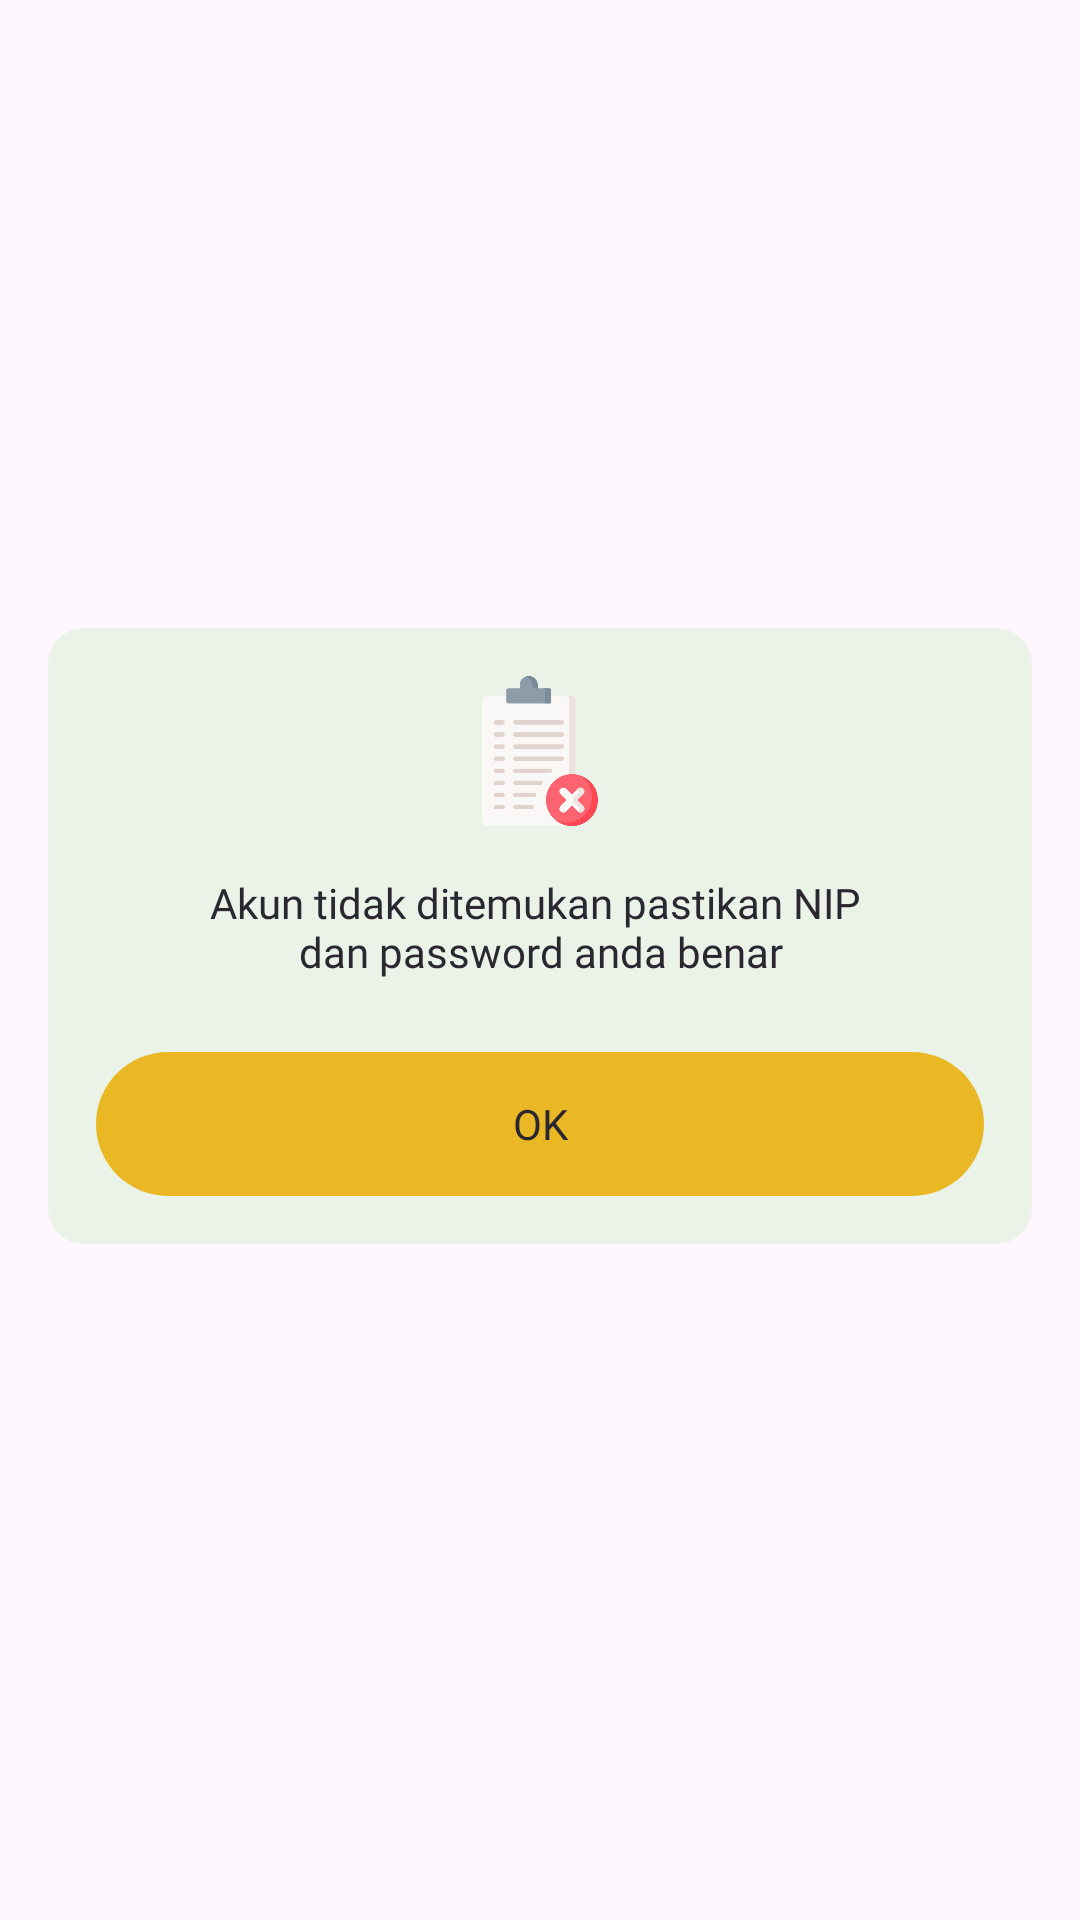

The Android layout XML behind this screen, and the referenced resources:
<!-- AndroidManifest.xml: application theme Theme.Realcount -->
<!-- res/layout/layout_dialog_login_failed.xml -->
<?xml version="1.0" encoding="utf-8"?>
<androidx.constraintlayout.widget.ConstraintLayout xmlns:android="http://schemas.android.com/apk/res/android"
    xmlns:app="http://schemas.android.com/apk/res-auto"
    xmlns:tools="http://schemas.android.com/tools"
    android:layout_width="match_parent"
    android:layout_height="wrap_content"
    android:padding="16dp">

    <androidx.constraintlayout.widget.ConstraintLayout
        android:layout_width="match_parent"
        android:layout_height="wrap_content"
        android:layout_marginBottom="16dp"
        android:background="@drawable/bg_dialog"
        app:layout_constraintBottom_toBottomOf="parent"
        app:layout_constraintEnd_toEndOf="parent"
        app:layout_constraintStart_toStartOf="parent"
        app:layout_constraintTop_toTopOf="parent">

        <ImageView
            android:id="@+id/ivAlert"
            android:layout_width="50dp"
            android:layout_height="50dp"
            android:layout_marginTop="16dp"
            android:contentDescription="Description"
            android:src="@drawable/reject"
            app:layout_constraintEnd_toEndOf="parent"
            app:layout_constraintStart_toStartOf="parent"
            app:layout_constraintTop_toTopOf="parent"
            tools:ignore="ImageContrastCheck" />

        <TextView
            android:id="@+id/labelMessage"
            style="@style/TextView.PoppinsRegularBlack"
            android:layout_width="0dp"
            android:layout_height="wrap_content"
            android:layout_marginStart="16dp"
            android:layout_marginTop="16dp"
            android:layout_marginEnd="16dp"
            android:text="@string/account_not_found"
            android:textAlignment="center"
            app:layout_constraintEnd_toEndOf="parent"
            app:layout_constraintStart_toStartOf="parent"
            app:layout_constraintTop_toBottomOf="@+id/ivAlert" />

        <androidx.appcompat.widget.AppCompatButton
            android:id="@+id/buttonOk"
            style="@style/Button.Yellow"
            android:layout_width="0dp"
            android:layout_height="wrap_content"
            android:layout_marginTop="24dp"
            android:layout_marginBottom="16dp"
            android:text="OK"
            app:layout_constraintBottom_toBottomOf="parent"
            app:layout_constraintEnd_toEndOf="@+id/labelMessage"
            app:layout_constraintHorizontal_bias="0.0"
            app:layout_constraintStart_toStartOf="@+id/labelMessage"
            app:layout_constraintTop_toBottomOf="@+id/labelMessage"
            tools:ignore="VisualLintButtonSize,TextContrastCheck" />

    </androidx.constraintlayout.widget.ConstraintLayout>

</androidx.constraintlayout.widget.ConstraintLayout>
<!-- resources referenced by this layout -->
<resources>
  <!-- drawable bg_dialog (drawable) -->
  <?xml version="1.0" encoding="utf-8"?>
  <shape android:shape="rectangle" xmlns:android="http://schemas.android.com/apk/res/android">
  
      <solid android:color="@color/whiteperl" />
      <corners
          android:radius="12dp" />
  
  </shape>
  <!-- drawable reject: png bitmap (drawable, 17780 bytes) -->
  <string name="account_not_found">Akun tidak ditemukan pastikan NIP \ndan password anda benar</string>
  <style name="Button.Yellow">
          <item name="android:background">@drawable/bg_button_yellow</item>
          <item name="android:textSize">14sp</item>
          <item name="android:textAppearance">@style/TextView.PoppinsBoldBlack</item>
          <item name="android:textColor">@color/blackColor</item>
          <item name="android:textAllCaps">false</item>
          <item name="android:stateListAnimator">@null</item>
      </style>
  <style name="TextView.PoppinsRegularBlack">
          <item name="android:fontFamily">@font/inter_regular</item>
          <item name="android:textColor">@color/blackColor</item>
      </style>
  <style name="Theme.Realcount" parent="Base.Theme.Realcount" />
  <color name="whiteperl">#EBF3E8</color>
  <!-- drawable bg_button_yellow (drawable) -->
  <?xml version="1.0" encoding="utf-8"?>
  <ripple xmlns:android="http://schemas.android.com/apk/res/android"
  android:color="?attr/colorControlHighlight">
      <item>
          <shape android:shape="rectangle">
  
              <solid android:color="@color/yellowColor" />
              <corners android:radius="32dp" />
  
          </shape>
      </item>
  </ripple>
  <style name="TextView.PoppinsBoldBlack">
          <item name="android:fontFamily">@font/inter_bold</item>
          <item name="android:textColor">@color/blackColor</item>
      </style>
  <color name="blackColor">#2B2730</color>
  <style name="Base.Theme.Realcount" parent="Theme.Material3.DayNight.NoActionBar">
          
          
      </style>
  <color name="yellowColor">#E9B824</color>
</resources>
